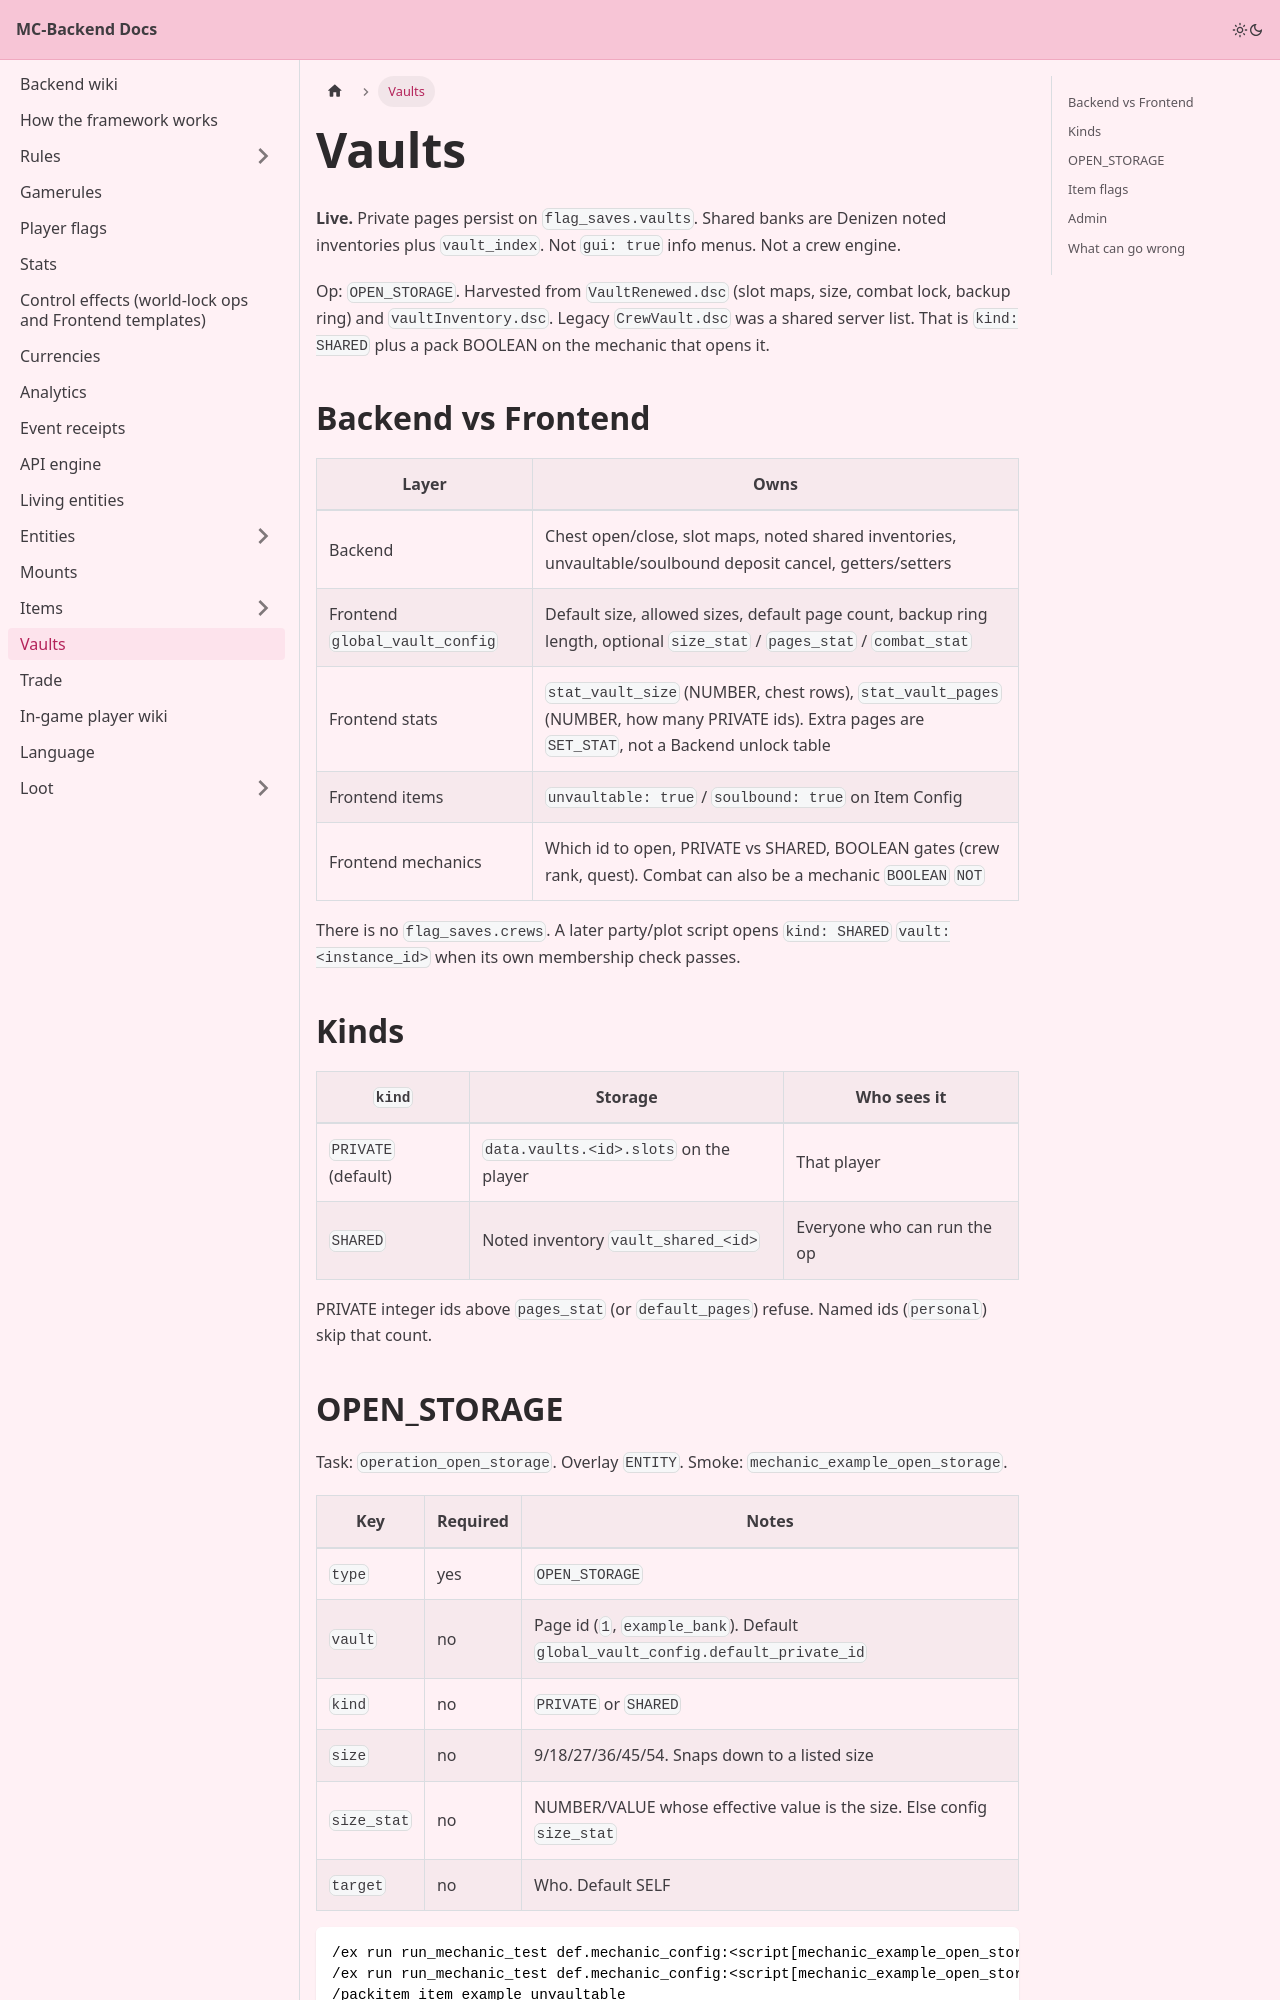

repository: Pirate-Era-Network/MC-Backend-Docs · page: vaults.html · generator: docusaurus

---
sidebar_position: 16
---

# Vaults

**Live.** Private pages persist on `flag_saves.vaults`. Shared banks are Denizen noted inventories plus `vault_index`. Not `gui: true` info menus. Not a crew engine.

Op: `OPEN_STORAGE`. Harvested from `VaultRenewed.dsc` (slot maps, size, combat lock, backup ring) and `vaultInventory.dsc`. Legacy `CrewVault.dsc` was a shared server list. That is `kind: SHARED` plus a pack BOOLEAN on the mechanic that opens it.

## Backend vs Frontend

| Layer | Owns |
| --- | --- |
| Backend | Chest open/close, slot maps, noted shared inventories, unvaultable/soulbound deposit cancel, getters/setters |
| Frontend `global_vault_config` | Default size, allowed sizes, default page count, backup ring length, optional `size_stat` / `pages_stat` / `combat_stat` |
| Frontend stats | `stat_vault_size` (NUMBER, chest rows), `stat_vault_pages` (NUMBER, how many PRIVATE ids). Extra pages are `SET_STAT`, not a Backend unlock table |
| Frontend items | `unvaultable: true` / `soulbound: true` on Item Config |
| Frontend mechanics | Which id to open, PRIVATE vs SHARED, BOOLEAN gates (crew rank, quest). Combat can also be a mechanic `BOOLEAN` `NOT` |

There is no `flag_saves.crews`. A later party/plot script opens `kind: SHARED` `vault: <instance_id>` when its own membership check passes.

## Kinds

| `kind` | Storage | Who sees it |
| --- | --- | --- |
| `PRIVATE` (default) | `data.vaults.<id>.slots` on the player | That player |
| `SHARED` | Noted inventory `vault_shared_<id>` | Everyone who can run the op |

PRIVATE integer ids above `pages_stat` (or `default_pages`) refuse. Named ids (`personal`) skip that count.
